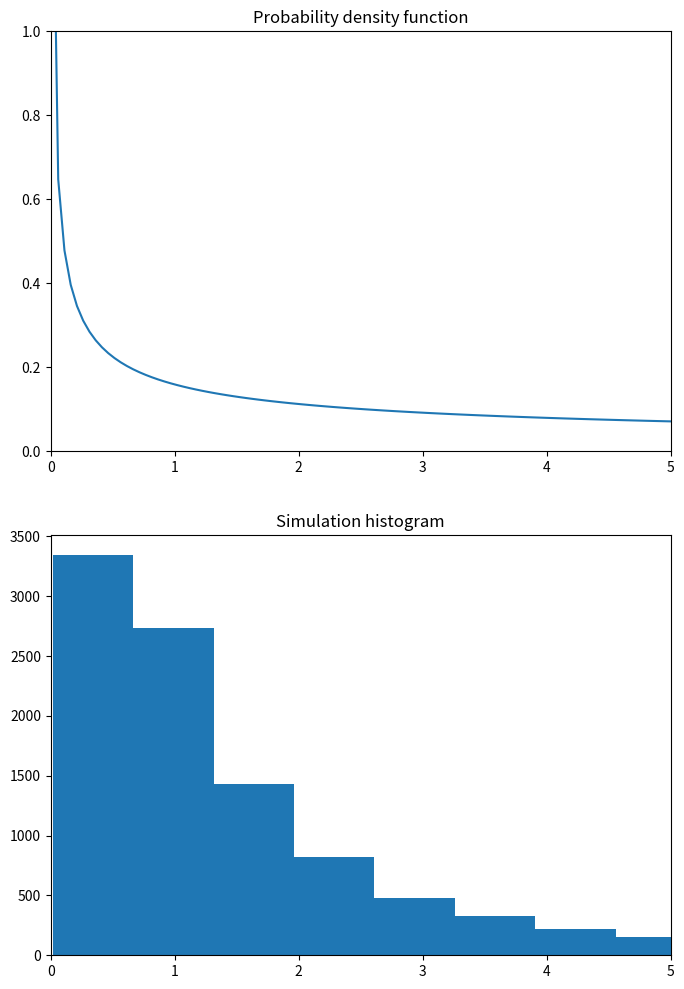

Reproduce this figure in Python.
import numpy as np
import matplotlib.pyplot as plt


fig, ax = plt.subplots(2, 1, figsize=(8, 2*6))

# Part (a)
y = np.linspace(0.01, 5, 100)
fy = 1 / (2 * np.pi) * np.exp(-1/2 * np.log(y))

ax[0].plot(y, fy)
ax[0].set(title='Probability density function', xlim=[0, 5], ylim=[0, 1])

# Part (b)
rng = np.random.RandomState(37)
X = rng.normal(0, 1, size=(10000,))
Y = np.exp(X)

ax[1].hist(Y, bins=50)
ax[1].set(title='Simulation histogram', xlim=[0, 5])

fig.show()
plt.show()
